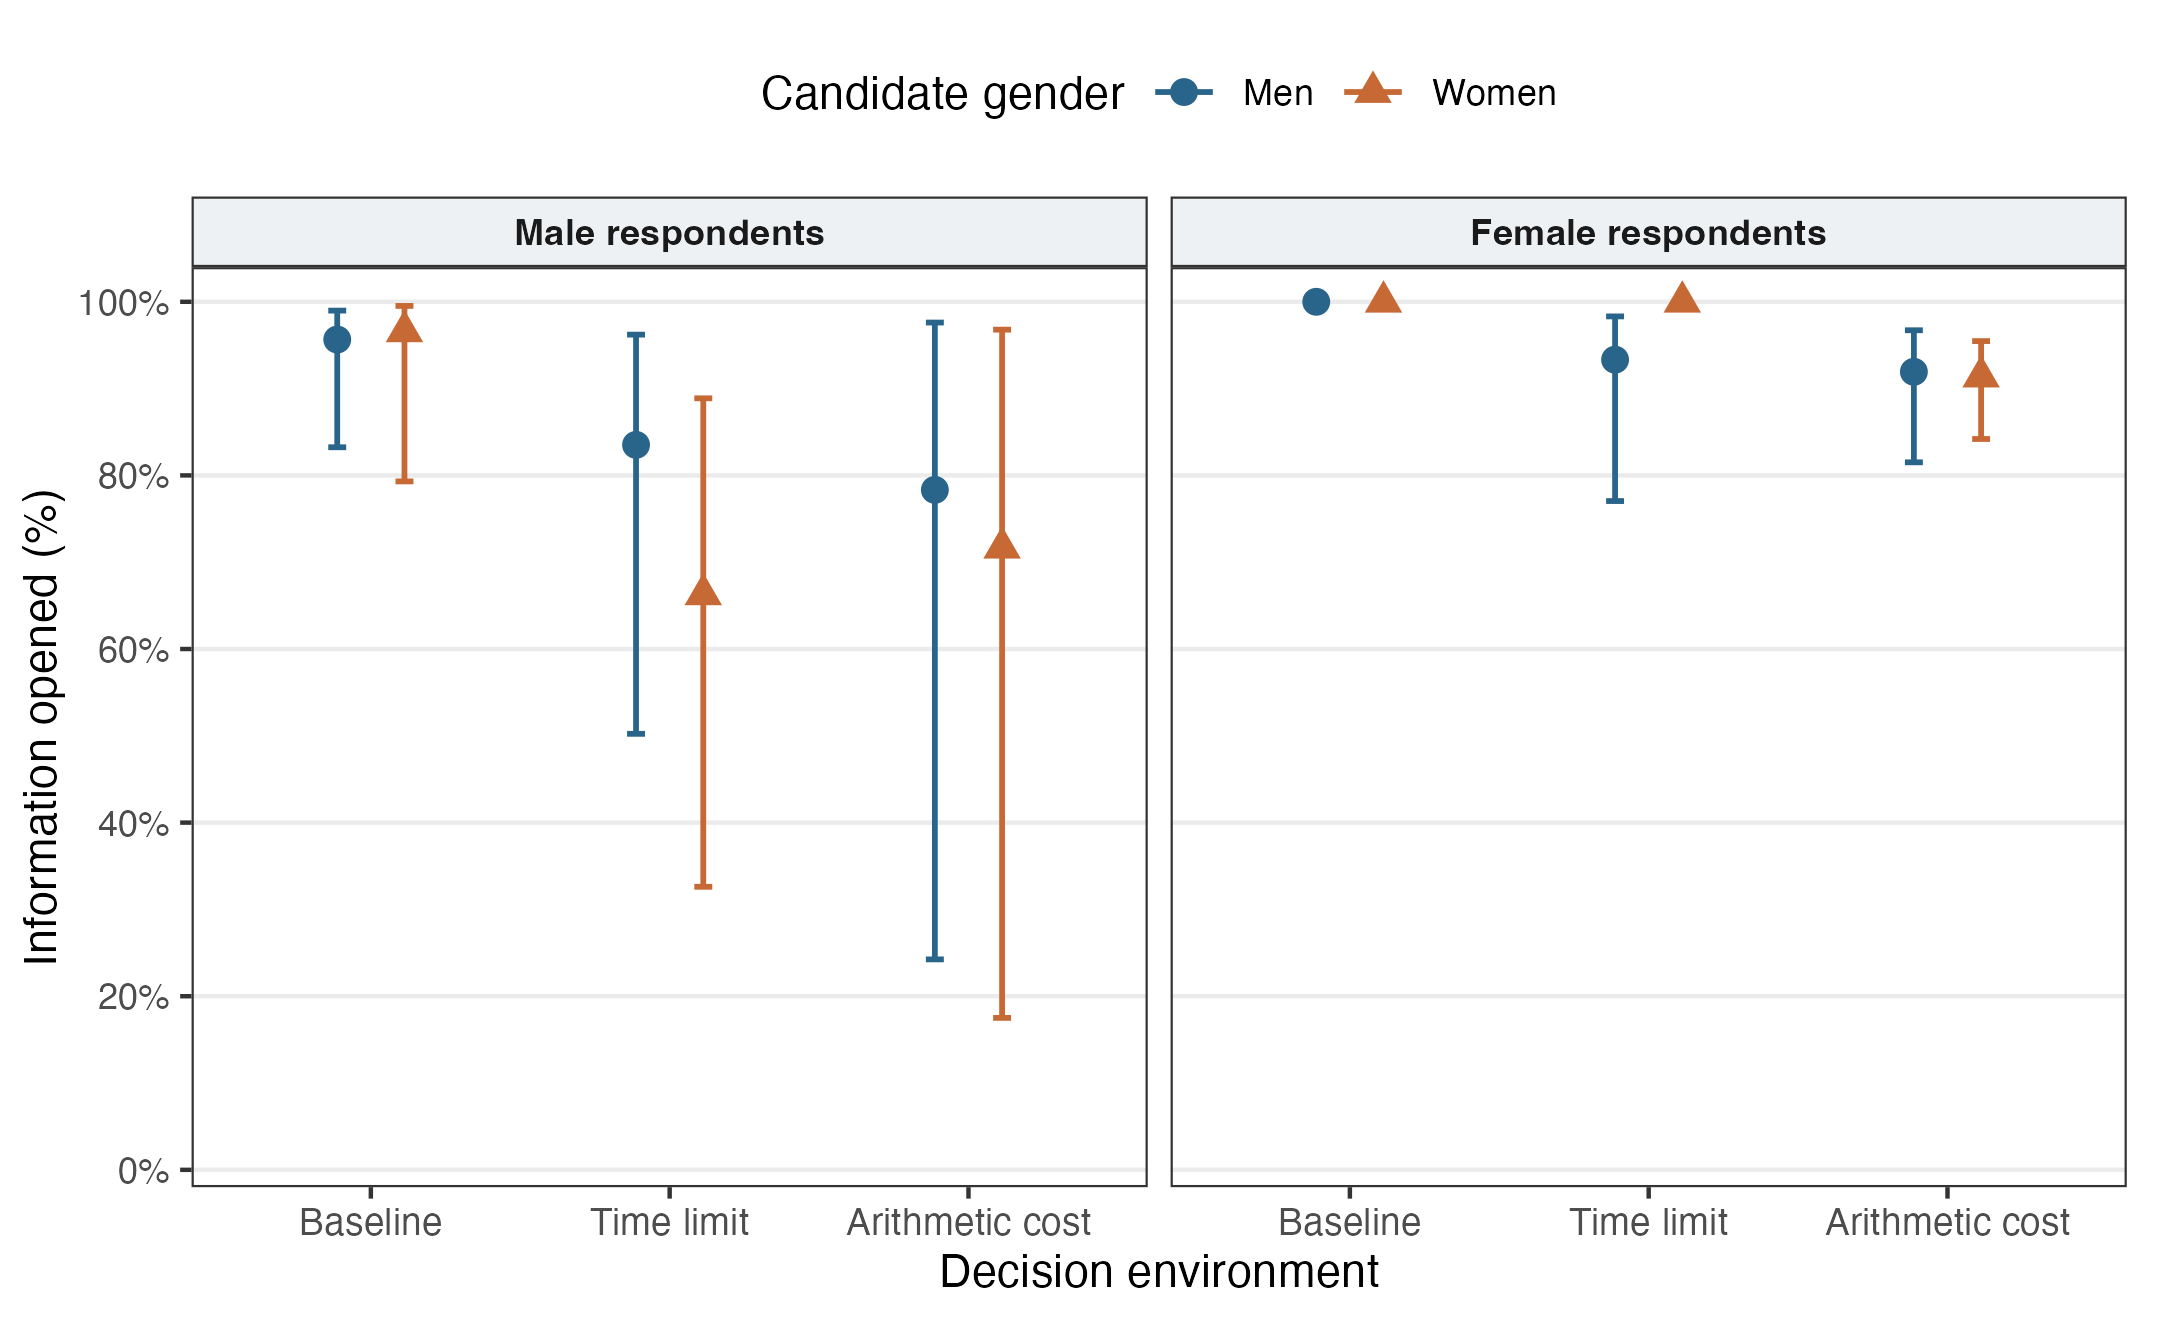

The data file committed next to this chart (first rows):
arm, candidate_gender, respondent_gender, probability, conf.low, conf.high, confidence, respondents, appearances, openings, observed_probability
Baseline, Men, Men, 0.9565, 0.8324, 0.9898, 0.95, 6, 92, 88, 0.9565
Baseline, Women, Men, 0.9659, 0.7931, 0.9952, 0.95, 6, 88, 85, 0.9659
Baseline, Men, Women, 1, 1, 1, 0.95, 3, 51, 51, 1
Baseline, Women, Women, 1, 1, 1, 0.95, 3, 39, 39, 1
Time, Men, Men, 0.8352, 0.5023, 0.9622, 0.95, 6, 91, 76, 0.8352
Time, Women, Men, 0.6629, 0.3261, 0.8888, 0.95, 6, 89, 59, 0.6629
Time, Men, Women, 0.9333, 0.7704, 0.9832, 0.95, 2, 30, 28, 0.9333
Time, Women, Women, 1, 1, 1, 0.95, 2, 30, 30, 1
Cost, Men, Men, 0.7833, 0.2425, 0.9761, 0.95, 4, 60, 47, 0.7833
Cost, Women, Men, 0.7167, 0.1751, 0.9679, 0.95, 4, 60, 43, 0.7167
Cost, Men, Women, 0.9194, 0.8151, 0.9672, 0.95, 4, 62, 57, 0.9194
Cost, Women, Women, 0.9138, 0.8419, 0.9547, 0.95, 4, 58, 53, 0.9138
